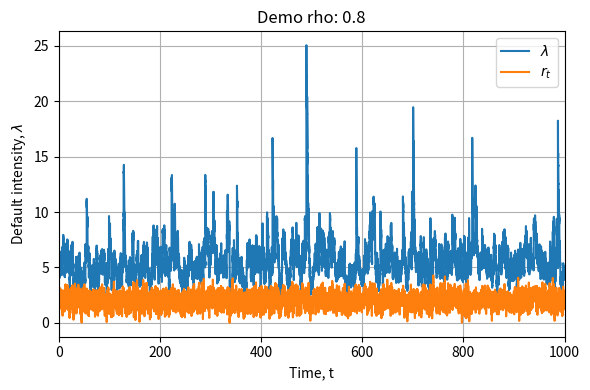

Generate this figure with matplotlib: (Note: this script raises an exception after producing the figure.)
import numpy as np
import scipy.optimize as optimize
import scipy.stats as st
import enum 
import matplotlib.pyplot as plt
import scipy.integrate as integrate
from scipy import interpolate

from numpy.random import Generator, PCG64
import time
plt.rcParams['text.usetex'] = False
import matplotlib.pyplot as plt

#%% V_zcb, modified from git 

# This class defines puts and calls
class OptionType(enum.Enum):
    CALL = 1.0
    PUT = -1.0

def HW_theta(lambd,eta,P0T): # derived from instantaneous forward rate,
    dt = 0.0001    
    f0T = lambda t: - (np.log(P0T(t+dt))-np.log(P0T(t-dt)))/(2*dt)
    theta = lambda t: 1.0/lambd * (f0T(t+dt)-f0T(t-dt))/(2.0*dt) + f0T(t) + eta*eta/(2.0*lambd*lambd)*(1.0-np.exp(-2.0*lambd*t)) # Or choose theta ourselves??
    return theta#lambda t: 0.1+t-t
    
def HW_A(lambd,eta,P0T,T1,T2):
    tau = T2-T1
    zGrid = np.linspace(0.0,tau,250)
    B_r = lambda tau: 1.0/lambd * (np.exp(-lambd *tau)-1.0)
    theta = HW_theta(lambd,eta,P0T)    
    temp1 = lambd * integrate.trapz(theta(T2-zGrid)*B_r(zGrid),zGrid)
    
    temp2 = eta*eta/(4.0*np.power(lambd,3.0)) * (np.exp(-2.0*lambd*tau)*(4*np.exp(lambd*tau)-1.0) -3.0) + eta*eta*tau/(2.0*lambd*lambd)
    
    return temp1 + temp2

def HW_B(lambd,eta,T1,T2):
    return 1.0/lambd *(np.exp(-lambd*(T2-T1))-1.0)

def HW_Mu_FrwdMeasure(P0T,lambd,eta,T): #? 
    # time-step needed for differentiation
    dt = 0.0001    
    f0T = lambda t: - (np.log(P0T(t+dt))-np.log(P0T(t-dt)))/(2*dt)
    # Initial interest rate is a forward rate at time t->0
    r0 = f0T(0.00001) # Byta ut från simulation? 0.03
    theta = HW_theta(lambd,eta,P0T)
    zGrid = np.linspace(0.0,T,500)
    
    theta_hat =lambda t,T:  theta(t) + eta*eta / lambd *1.0/lambd * (np.exp(-lambd*(T-t))-1.0)
    
    temp =lambda z: theta_hat(z,T) * np.exp(-lambd*(T-z))
    
    r_mean = r0*np.exp(-lambd*T) + lambd * integrate.trapz(temp(zGrid),zGrid)
    
    return r_mean

def HWVar_r(lambd,eta,T):
    return eta*eta/(2.0*lambd) *( 1.0-np.exp(-2.0*lambd *T))

def HW_ZCB_CallPutPrice(CP,K,lambd,eta,P0T,T1,T2):
    B_r = HW_B(lambd,eta,T1,T2)
    A_r = HW_A(lambd,eta,P0T,T1,T2)
    
    mu_r = HW_Mu_FrwdMeasure(P0T,lambd,eta,T1)
    v_r =  np.sqrt(HWVar_r(lambd,eta,T1))
    
    K_hat = K * np.exp(-A_r)
    
    a = (np.log(K_hat) - B_r*mu_r)/(B_r*v_r)
    
    d1 = a - B_r*v_r
    d2 = d1 +  B_r*v_r
    
    term1 = np.exp(0.5* B_r*B_r*v_r*v_r + B_r*mu_r)*st.norm.cdf(d1) - K_hat * st.norm.cdf(d2) 

    value =P0T(T1) * np.exp(A_r) * term1 
    
    if CP == OptionType.CALL:
        return value
    elif CP==OptionType.PUT:
        return value - P0T(T2) + K*P0T(T1)
    

# Swaptions using Jamshidian’s trick
def solve_r_star(lambd, eta, P0T, cashflows, Tm, payment_dates):
    """
    Solve for r_star such that sum of discounted cashflows equals 1.
    """
    def objective(r_star):
        sum_terms = sum(
            c * np.exp(HW_A(lambd, eta, P0T, Tm, Tk) + HW_B(lambd,eta, Tm, Tk) * r_star)
            for c, Tk in zip(cashflows, payment_dates)
        )
        return 1 - sum_terms  # The equation to solve

    r_star = optimize.newton(objective, 0.0)  # Solve for r_star using Newton's method, brentq?
    return r_star

def price_swaption(CP, lambd, eta, P0T, Tm, Tn, notional, cs = 0.02):
    payment_dates = np.arange(Tm + 1,Tm + Tn + 1, dtype= int)
    cashflows = np.full(len(payment_dates), cs)  # Create annual cashflows
    cashflows[-1] += 1  # last payment includes notional

    r_star = solve_r_star(lambd, eta, P0T, cashflows, Tm, payment_dates)

    K_values = [
        np.exp(HW_A(lambd, eta, P0T, Tm, Tk) + HW_B(lambd,eta, Tm, Tk) * r_star)
        for Tk in payment_dates
    ]

    swaption_price = notional* sum(
        c * HW_ZCB_CallPutPrice(CP, K, lambd, eta, P0T, Tm, Tk)
        for c, K, Tk in zip(cashflows, K_values, payment_dates)
    )

    return swaption_price

# Set parameters, for clarity those related to the JCIR model will be preceded by a J and those related to the Hull white by an H
t0 = 0
T = 1000

# Intensity params
j_lambda0 = 5
j_mu = 5
j_kappa = 0.5
j_v = 0.5

j_alpha = 100/T # We should expect to see about 100 jumps,
j_gamma = j_mu/2 # With expected size mu/5

# Short rate params
h_r0 = 2
h_theta = 5
h_alpha = 2.5 # lambda
h_sigma = 1.25 # eta

# swaptions
notional = 1_000_000  # $1M Notional
CP= OptionType.PUT
lambd = h_alpha #0.005  # Mean reversion speed 0.02
eta = h_sigma #0.01  # Volatility 0.01
# ti = [0.0,0.00273972600000000,0.0876712330000000,0.172602740000000,0.257534247000000,0.342465753000000,0.427397260000000,0.512328767000000,0.597260274000000,0.682191781000000,0.767123288000000,0.852054795000000,0.936986301000000,1.02191780800000,1.10684931500000,1.19178082200000,1.27671232900000,1.36164383600000,1.44657534200000,1.53150684900000,1.61643835600000,1.70136986300000,1.78630137000000,1.87123287700000,1.95616438400000,2.04109589000000,2.12602739700000,2.21095890400000,2.29589041100000,2.38082191800000,2.46575342500000,2.55068493200000,2.63561643800000,2.72054794500000,2.80547945200000,2.89041095900000,2.97534246600000,3.06027397300000,3.14520547900000,3.23013698600000,3.31506849300000,3.40000000000000,3.48493150700000,3.56986301400000,3.65479452100000,3.73972602700000,3.82465753400000,3.90958904100000,3.99452054800000,4.07945205500000,4.16438356200000,4.24931506800000,4.33424657500000,4.41917808200000,4.50410958900000,4.58904109600000,4.67397260300000,4.75890411000000,4.84383561600000,4.92876712300000,5.01369863000000,5.09863013700000,5.18356164400000,5.26849315100000,5.35342465800000,5.43835616400000,5.52328767100000,5.60821917800000,5.69315068500000,5.77808219200000,5.86301369900000,5.94794520500000,6.03287671200000,6.11780821900000,6.20273972600000,6.28767123300000,6.37260274000000,6.45753424700000,6.54246575300000,6.62739726000000,6.71232876700000,6.79726027400000,6.88219178100000,6.96712328800000,7.05205479500000,7.13698630100000,7.22191780800000,7.30684931500000,7.39178082200000,7.47671232900000,7.56164383600000,7.64657534200000,7.73150684900000,7.81643835600000,7.90136986300000,7.98630137000000,8.07123287700000,8.15616438400000,8.24109589000000,8.32602739700000,8.41095890400000,8.49589041100000,8.58082191800000,8.66575342500000,8.75068493200000,8.83561643800000,8.92054794500000,9.00547945200000,9.09041095900000,9.17534246600000,9.26027397300000,9.34520547900000,9.43013698600000,9.51506849300000,9.60000000000000,9.68493150700000,9.76986301400000,9.85479452100000,9.93972602700000,10.0246575300000,10.1095890400000,10.1945205500000,10.2794520500000,10.3643835600000,10.4493150700000,10.5342465800000,10.6191780800000,10.7041095900000,10.7890411000000,10.8739726000000,10.9589041100000,11.0438356200000,11.1287671200000,11.2136986300000,11.2986301400000,11.3835616400000,11.4684931500000,11.5534246600000,11.6383561600000,11.7232876700000,11.8082191800000,11.8931506800000,11.9780821900000,12.0630137000000,12.1479452100000,12.2328767100000,12.3178082200000,12.4027397300000,12.4876712300000,12.5726027400000,12.6575342500000,12.7424657500000,12.8273972600000,12.9123287700000,12.9972602700000,13.0821917800000,13.1671232900000,13.2520547900000,13.3369863000000,13.4219178100000,13.5068493200000,13.5917808200000,13.6767123300000,13.7616438400000,13.8465753400000,13.9315068500000,14.0164383600000,14.1013698600000,14.1863013700000,14.2712328800000,14.3561643800000,14.4410958900000,14.5260274000000,14.6109589000000,14.6958904100000,14.7808219200000,14.8657534200000,14.9506849300000,15.0356164400000,15.1205479500000,15.2054794500000,15.2904109600000,15.3753424700000,15.4602739700000,15.5452054800000,15.6301369900000,15.7150684900000,15.8000000000000,15.8849315100000,15.9698630100000,16.0547945200000,16.1397260300000,16.2246575300000,16.3095890400000,16.3945205500000,16.4794520500000,16.5643835600000,16.6493150700000,16.7342465800000,16.8191780800000,16.9041095900000,16.9890411000000,17.0739726000000,17.1589041100000,17.2438356200000,17.3287671200000,17.4136986300000,17.4986301400000,17.5835616400000,17.6684931500000,17.7534246600000,17.8383561600000,17.9232876700000,18.0082191800000,18.0931506800000,18.1780821900000,18.2630137000000,18.3479452100000,18.4328767100000,18.5178082200000,18.6027397300000,18.6876712300000,18.7726027400000,18.8575342500000,18.9424657500000,19.0273972600000,19.1123287700000,19.1972602700000,19.2821917800000,19.3671232900000,19.4520547900000,19.5369863000000,19.6219178100000,19.7068493200000,19.7917808200000,19.8767123300000,19.9616438400000,20.0465753400000,20.1315068500000,20.2164383600000,20.3013698600000,20.3863013700000,20.4712328800000,20.5561643800000,20.6410958900000,20.7260274000000,20.8109589000000,20.8958904100000,20.9808219200000,21.0657534200000,21.1506849300000,21.2356164400000,21.3205479500000,21.4054794500000,21.4904109600000,21.5753424700000,21.6602739700000,21.7452054800000,21.8301369900000,21.9150684900000,22,22.0849315100000,22.1698630100000,22.2547945200000,22.3397260300000,22.4246575300000,22.5095890400000,22.5945205500000,22.6794520500000,22.7643835600000,22.8493150700000,22.9342465800000,23.0191780800000,23.1041095900000,23.1890411000000,23.2739726000000,23.3589041100000,23.4438356200000,23.5287671200000,23.6136986300000,23.6986301400000,23.7835616400000,23.8684931500000,23.9534246600000,24.0383561600000,24.1232876700000,24.2082191800000,24.2931506800000,24.3780821900000,24.4630137000000,24.5479452100000,24.6328767100000,24.7178082200000,24.8027397300000,24.8876712300000,24.9726027400000,25.0575342500000,25.1424657500000,25.2273972600000,25.3123287700000,25.3972602700000,25.4821917800000,25.5671232900000,25.6520547900000,25.7369863000000,25.8219178100000,25.9068493200000,25.9917808200000,26.0767123300000,26.1616438400000,26.2465753400000,26.3315068500000,26.4164383600000,26.5013698600000,26.5863013700000,26.6712328800000,26.7561643800000,26.8410958900000,26.9260274000000,27.0109589000000,27.0958904100000,27.1808219200000,27.2657534200000,27.3506849300000,27.4356164400000,27.5205479500000,27.6054794500000,27.6904109600000,27.7753424700000,27.8602739700000,27.9452054800000,28.0301369900000,28.1150684900000,28.2000000000000,28.2849315100000,28.3698630100000,28.4547945200000,28.5397260300000,28.6246575300000,28.7095890400000,28.7945205500000,28.8794520500000,28.9643835600000,29.0493150700000,29.1342465800000,29.2191780800000,29.3041095900000,29.3890411000000,29.4739726000000,29.5589041100000,29.6438356200000,29.7287671200000,29.8136986300000,29.8986301400000,29.9835616400000,30.0684931500000,30.1534246600000,30.2383561600000,30.3232876700000,30.4082191800000,30.4931506800000,30.5780821900000,30.6630137000000,30.7479452100000,30.8328767100000,30.9178082200000,31.0027397300000,31.0876712300000,31.1726027400000,31.2575342500000,31.3424657500000,31.4273972600000,31.5123287700000,31.5972602700000,31.6821917800000,31.7671232900000,31.8520547900000,31.9369863000000,32.0219178100000,32.1068493200000,32.1917808200000,32.2767123300000,32.3616438400000,32.4465753400000,32.5315068500000,32.6164383600000,32.7013698600000,32.7863013700000,32.8712328800000,32.9561643800000,33.0410958900000,33.1260274000000,33.2109589000000,33.2958904100000,33.3808219200000,33.4657534200000,33.5506849300000,33.6356164400000,33.7205479500000,33.8054794500000,33.8904109600000,33.9753424700000,34.0602739700000,34.1452054800000,34.2301369900000,34.3150684900000,34.4000000000000,34.4849315100000,34.5698630100000,34.6547945200000,34.7397260300000,34.8246575300000,34.9095890400000,34.9945205500000,35.0794520500000,35.1643835600000,35.2493150700000,35.3342465800000,35.4191780800000,35.5041095900000,35.5890411000000,35.6739726000000,35.7589041100000,35.8438356200000,35.9287671200000,36.0136986300000,36.0986301400000,36.1835616400000,36.2684931500000,36.3534246600000,36.4383561600000,36.5232876700000,36.6082191800000,36.6931506800000,36.7780821900000,36.8630137000000,36.9479452100000,37.0328767100000,37.1178082200000,37.2027397300000,37.2876712300000,37.3726027400000,37.4575342500000,37.5424657500000,37.6273972600000,37.7123287700000,37.7972602700000,37.8821917800000,37.9671232900000,38.0520547900000,38.1369863000000,38.2219178100000,38.3068493200000,38.3917808200000,38.4767123300000,38.5616438400000,38.6465753400000,38.7315068500000,38.8164383600000,38.9013698600000,38.9863013700000,39.0712328800000,39.1561643800000,39.2410958900000,39.3260274000000,39.4109589000000,39.4958904100000,39.5808219200000,39.6657534200000,39.7506849300000,39.8356164400000,39.9205479500000,40.0054794500000]
# Pi = [1.0,0.999966573000000,0.998930882000000,0.997824062000000,0.996511145000000,0.995199956000000,0.993821602000000,0.992277014000000,0.990734827000000,0.989164324000000,0.987428762000000,0.985704346000000,0.983946708000000,0.982068207000000,0.980193293000000,0.978281187000000,0.976255832000000,0.974234670000000,0.972174514000000,0.970028236000000,0.967886697000000,0.965693800000000,0.963440984000000,0.961193424000000,0.958903753000000,0.956575247000000,0.954252397000000,0.951842433000000,0.949228406000000,0.946482248000000,0.943632525000000,0.940707509000000,0.937735160000000,0.934743101000000,0.931758611000000,0.928808623000000,0.925919731000000,0.923110403000000,0.920338655000000,0.917589739000000,0.914858924000000,0.912141532000000,0.909432941000000,0.906728583000000,0.904023944000000,0.901314567000000,0.898596044000000,0.895864025000000,0.893114214000000,0.890346348000000,0.887569841000000,0.884786140000000,0.881996090000000,0.879200528000000,0.876400278000000,0.873596157000000,0.870788975000000,0.867979528000000,0.865168605000000,0.862356987000000,0.859545442000000,0.856732322000000,0.853915005000000,0.851094371000000,0.848271318000000,0.845446732000000,0.842621487000000,0.839796449000000,0.836972470000000,0.834150393000000,0.831331050000000,0.828515261000000,0.825703790000000,0.822893949000000,0.820084325000000,0.817275636000000,0.814468590000000,0.811663887000000,0.808862219000000,0.806064266000000,0.803270701000000,0.800482187000000,0.797699379000000,0.794922921000000,0.792153338000000,0.789389717000000,0.786631547000000,0.783878633000000,0.781130782000000,0.778387801000000,0.775649505000000,0.772915708000000,0.770186227000000,0.767460882000000,0.764739497000000,0.762021898000000,0.759308200000000,0.756599781000000,0.753896558000000,0.751198194000000,0.748504356000000,0.745814715000000,0.743128950000000,0.740446741000000,0.737767776000000,0.735091745000000,0.732418345000000,0.729747277000000,0.727078670000000,0.724413443000000,0.721751645000000,0.719093279000000,0.716438346000000,0.713786850000000,0.711138792000000,0.708494177000000,0.705853006000000,0.703215284000000,0.700581015000000,0.697950202000000,0.695320544000000,0.692690217000000,0.690059929000000,0.687430378000000,0.684802253000000,0.682176235000000,0.679552992000000,0.676933185000000,0.674317462000000,0.671706465000000,0.669100824000000,0.666501159000000,0.663908082000000,0.661322194000000,0.658744089000000,0.656174348000000,0.653613545000000,0.651062245000000,0.648521002000000,0.645990363000000,0.643470865000000,0.640963036000000,0.638467395000000,0.635983411000000,0.633503959000000,0.631028021000000,0.628556105000000,0.626088714000000,0.623626343000000,0.621169478000000,0.618718599000000,0.616274178000000,0.613836679000000,0.611406558000000,0.608984265000000,0.606570242000000,0.604164924000000,0.601768738000000,0.599382105000000,0.597005438000000,0.594639144000000,0.592283621000000,0.589939262000000,0.587606453000000,0.585285574000000,0.582976996000000,0.580681085000000,0.578398202000000,0.576128698000000,0.573872922000000,0.571631214000000,0.569403908000000,0.567191334000000,0.564993814000000,0.562811666000000,0.560645202000000,0.558494727000000,0.556360543000000,0.554242913000000,0.552138115000000,0.550043470000000,0.547959012000000,0.545884776000000,0.543820795000000,0.541767101000000,0.539723726000000,0.537690699000000,0.535668051000000,0.533655809000000,0.531654001000000,0.529662652000000,0.527681790000000,0.525711438000000,0.523751620000000,0.521802360000000,0.519863678000000,0.517935598000000,0.516018137000000,0.514111318000000,0.512215157000000,0.510329674000000,0.508454885000000,0.506590807000000,0.504737456000000,0.502894847000000,0.501062994000000,0.499241910000000,0.497431609000000,0.495632103000000,0.493843403000000,0.492065521000000,0.490298466000000,0.488542249000000,0.486796879000000,0.485062364000000,0.483338711000000,0.481625929000000,0.479924024000000,0.478233003000000,0.476552870000000,0.474883632000000,0.473225293000000,0.471577858000000,0.469941330000000,0.468315712000000,0.466701007000000,0.465097218000000,0.463504347000000,0.461922395000000,0.460351364000000,0.458791253000000,0.457242065000000,0.455703798000000,0.454176452000000,0.452660027000000,0.451154522000000,0.449659935000000,0.448176257000000,0.446703083000000,0.445240105000000,0.443787209000000,0.442344286000000,0.440911226000000,0.439487920000000,0.438074261000000,0.436670143000000,0.435275460000000,0.433890109000000,0.432513986000000,0.431146989000000,0.429789017000000,0.428439971000000,0.427099751000000,0.425768260000000,0.424445399000000,0.423131074000000,0.421825189000000,0.420527650000000,0.419238363000000,0.417957237000000,0.416684180000000,0.415419101000000,0.414161910000000,0.412912520000000,0.411670842000000,0.410436789000000,0.409210275000000,0.407991213000000,0.406779521000000,0.405575114000000,0.404377909000000,0.403187824000000,0.402004777000000,0.400828688000000,0.399659478000000,0.398497066000000,0.397341375000000,0.396192326000000,0.395049844000000,0.393913852000000,0.392784274000000,0.391661036000000,0.390544064000000,0.389433283000000,0.388328623000000,0.387230010000000,0.386137373000000,0.385050641000000,0.383969745000000,0.382894615000000,0.381825182000000,0.380761378000000,0.379703135000000,0.378650387000000,0.377603067000000,0.376561110000000,0.375524516000000,0.374495509000000,0.373475055000000,0.372462955000000,0.371459016000000,0.370463043000000,0.369474847000000,0.368494238000000,0.367521029000000,0.366555034000000,0.365596072000000,0.364643959000000,0.363698516000000,0.362759566000000,0.361826932000000,0.360900441000000,0.359979918000000,0.359065194000000,0.358156099000000,0.357252465000000,0.356354126000000,0.355460918000000,0.354572678000000,0.353689243000000,0.352810455000000,0.351936156000000,0.351066187000000,0.350200393000000,0.349338622000000,0.348480719000000,0.347626535000000,0.346775919000000,0.345928722000000,0.345084799000000,0.344244003000000,0.343406190000000,0.342571217000000,0.341738943000000,0.340909228000000,0.340081932000000,0.339256917000000,0.338434048000000,0.337613190000000,0.336794207000000,0.335976969000000,0.335161343000000,0.334347200000000,0.333534411000000,0.332722847000000,0.331912384000000,0.331102895000000,0.330294257000000,0.329486347000000,0.328679044000000,0.327872227000000,0.327065778000000,0.326259578000000,0.325453511000000,0.324647462000000,0.323841447000000,0.323037558000000,0.322236538000000,0.321438361000000,0.320642997000000,0.319850421000000,0.319060604000000,0.318273519000000,0.317489140000000,0.316707441000000,0.315928394000000,0.315151974000000,0.314378155000000,0.313606911000000,0.312838216000000,0.312072045000000,0.311308373000000,0.310547175000000,0.309788426000000,0.309032102000000,0.308278178000000,0.307526629000000,0.306777432000000,0.306030564000000,0.305285999000000,0.304543716000000,0.303803690000000,0.303065898000000,0.302330318000000,0.301596926000000,0.300865701000000,0.300136619000000,0.299409659000000,0.298684798000000,0.297962014000000,0.297241286000000,0.296522593000000,0.295805912000000,0.295091222000000,0.294378503000000,0.293667734000000,0.292958894000000,0.292251962000000,0.291546917000000,0.290843741000000,0.290142412000000,0.289442910000000,0.288745217000000,0.288049311000000,0.287355175000000,0.286662788000000,0.285972131000000,0.285283185000000,0.284595932000000,0.283910353000000,0.283226429000000,0.282544142000000,0.281863473000000,0.281184405000000,0.280506920000000,0.279830999000000,0.279156625000000,0.278483781000000,0.277812449000000,0.277142612000000,0.276474253000000,0.275807354000000,0.275141900000000,0.274477873000000,0.273815257000000,0.273154036000000,0.272494193000000,0.271835712000000,0.271178577000000,0.270522772000000,0.269868283000000,0.269215092000000,0.268563184000000,0.267912545000000,0.267263159000000,0.266615011000000,0.265968086000000,0.265322370000000,0.264677847000000,0.264034503000000,0.263392324000000,0.262751295000000,0.262111403000000,0.261472633000000,0.260834972000000,0.260198405000000,0.259562919000000,0.258928501000000,0.258295136000000,0.257662813000000,0.257031517000000,0.256401236000000,0.255771957000000,0.255143667000000,0.254516353000000,0.253890002000000,0.253264603000000,0.252640144000000,0.252016611000000,0.251393992000000,0.250772277000000,0.250151453000000,0.249531508000000,0.248912431000000,0.248294210000000,0.247676834000000,0.247060291000000,0.246444571000000,0.245829663000000,0.245215555000000,0.244602237000000,0.243989698000000,0.243377928000000]
# interpolator =  interpolate.splrep(ti, Pi, s=0.0001)
# P0T = lambda T: interpolate.splev(T, interpolator, der=0) #?
Tm = 5  # Swaption expiry in 5 years / entry date
Tn = 5 # contract ends


rand = Generator(PCG64())

## Generate Jumps for the JCIR
jump_times = t0 + (T-t0)*rand.random(rand.poisson(j_alpha*(T-t0),))  # The inner random generates the event count and the outer distributes them in time geometrically
jump_times.sort()
jump_intensitys = [rand.exponential(j_gamma) for a in jump_times] # Draws exponential intensities for each of the jumps

jumps = list(zip(jump_times,jump_intensitys)) # A list of tuples of ordered times and intensities


## Run rho 0.8 diffusion model for let's say 25000 time steps over our 100 time units, i.e. dt = 1/25

N = 25000
t_s = np.linspace(t0,T,N)
t_s = np.concatenate((t_s,jump_times))
t_s.sort()
Y_s = np.linspace(np.sqrt(j_lambda0), np.sqrt(j_lambda0), len(t_s)) 
lambdas = np.linspace(j_lambda0, j_lambda0,len(t_s))
r = np.linspace(h_r0, h_r0,len(t_s))

# We could (should?) use Cholesky decomposition to covary the noise as well, but since multivariate_normal let's us generate correlated noise why not let it take care of it for us
# for time varying we can generate in the for loop, or predraw all as here, but with varying rho
rho1 = 0.8
rho2 = 0
rho3 = -0.8
gen_noise = rand.multivariate_normal([0,0,0,0],[[1, rho1, rho2, rho3], [rho1, 1, rho2*rho1, rho3*rho1],[rho2, rho2*rho1, 1, rho3*rho2],[rho3, rho1*rho3, rho3*rho2, 1]],(len(t_s)))
Z_gen = gen_noise[:,0]
W_gen = gen_noise[:,1]

## Code duplication look away
W_genc0 = gen_noise[:,2]
W_gencn = gen_noise[:,3]
r_c0 = np.linspace(h_r0, h_r0,len(t_s))
r_cn = np.linspace(h_r0, h_r0,len(t_s))


for i in np.arange(1,len(t_s)):
    dt = t_s[i]-t_s[i-1]
    dW = np.sqrt(dt)*W_gen[i]
    dZ = np.sqrt(dt)*Z_gen[i]

    # Generate interest rate
    r[i] = r[i-1] + (h_theta-h_alpha*r[i-1])*dt + h_sigma*dW

    # Generate JCIR
    a = ((4*j_kappa*j_mu - j_v**2)*Y_s[i-1]**(-1) - (4*j_kappa)*Y_s[i-1])/8
    ap = (-(4*j_kappa*j_mu - j_v**2)*Y_s[i-1]**(-2) - (4*j_kappa))/8
    app = (4*j_kappa*j_mu - j_v**2)*Y_s[i-1]**(-3)/4
    b = (1/2)*j_v
    Y_s[i] = Y_s[i-1] + a*dt + b*dZ + (1/2)*(a*ap - (1/2)*app*b**2)*dt**2 + (1/2)*(ap*b)*dZ*dt
    lambdas[i] = Y_s[i]**2

    if not not jumps:
        if t_s[i] == jumps[0][0]:
            lambdas[i] = lambdas[i] + jumps[0][1]
            Y_s[i] = np.sqrt(lambdas[i])
            jumps.pop(0)

    # Emergency negative catch
    if Y_s[i] < 0:
        Y_s[i] = 0

# Plot both to see that they move together :)
fig1, ax1 = plt.subplots(figsize = (6,4), tight_layout = True)
ax1.plot(t_s,lambdas,label = "$\lambda$")
ax1.plot(t_s,r,label = "$r_t$")
ax1.set_title("Demo rho: %s" %(rho1))
ax1.set_xlabel("Time, t")
ax1.set_ylabel("Default intensity, $\lambda$")
ax1.set_xlim((t0,T))
ax1.grid(True)
lims = ax1.get_ylim()
# ax1.vlines(jump_times,lims[0]-2,lims[1]+2,colors=('red',0.4),label="Jump",linestyles=['solid'],linewidth = 0.3)
ax1.legend()
ax1.set_ylim(lims)
plt.show()
print(r"Correlation of output rho = %s" %(rho1) + ": %s " %(np.corrcoef((lambdas,r))[0][1]))



# Compute swaption price
sum_swaption = sum(price_swaption(CP, lambd, eta, P0T, Tm, Tk, notional)
                   for Tk in range(1,Tn+1))

print(f"sum_swaption : {sum_swaption:.2f}")
